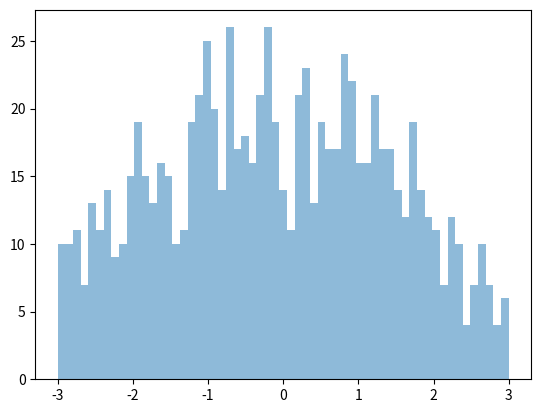

This chart was generated by the following Python code: (Note: this script raises an exception after producing the figure.)
import numpy as np
from matplotlib import pyplot as plt

H = np.array([1, np.sqrt(3)])
H.shape = [1, 2]

sigma = 0.2
T = 100
N = 1000

xx = np.zeros([T, 2, N])
yy = np.zeros([])
xa = np.random.randn(2, N)
xx[0, :, :] = xa 

y_obs = np.random.rand(T, 1) * 2

M = np.array([[0.25, 0.75],[0.65, 0.35]])
bins = np.linspace(-3, 3, 60)
for i in range(1, T):
    xp = M @ xa + sigma * np.random.randn(2, N)
    yp = H @ xp
    
    # fill this 
    # later
    xx[i, :, :] = xa 
    fig, ax = plt.subplots()
    hyp, hxp, _ = ax.hist(yp[0, :], bins, alpha=0.5, label='prior')
    hya, hxa, _ = ax.hist(ya[0, :], bins ,alpha=0.5, label='analysis')
    ax.plot([y_obs[i], y_obs[i]], [0, np.max([hyp, hya])], color = 'black', linestyle = 'dashed')
    ax.set_ylabel('freq')
    ax.set_xlabel('y')
    ax.legend()
    pause = 1
    plt.close(fig)
    
pause = 1